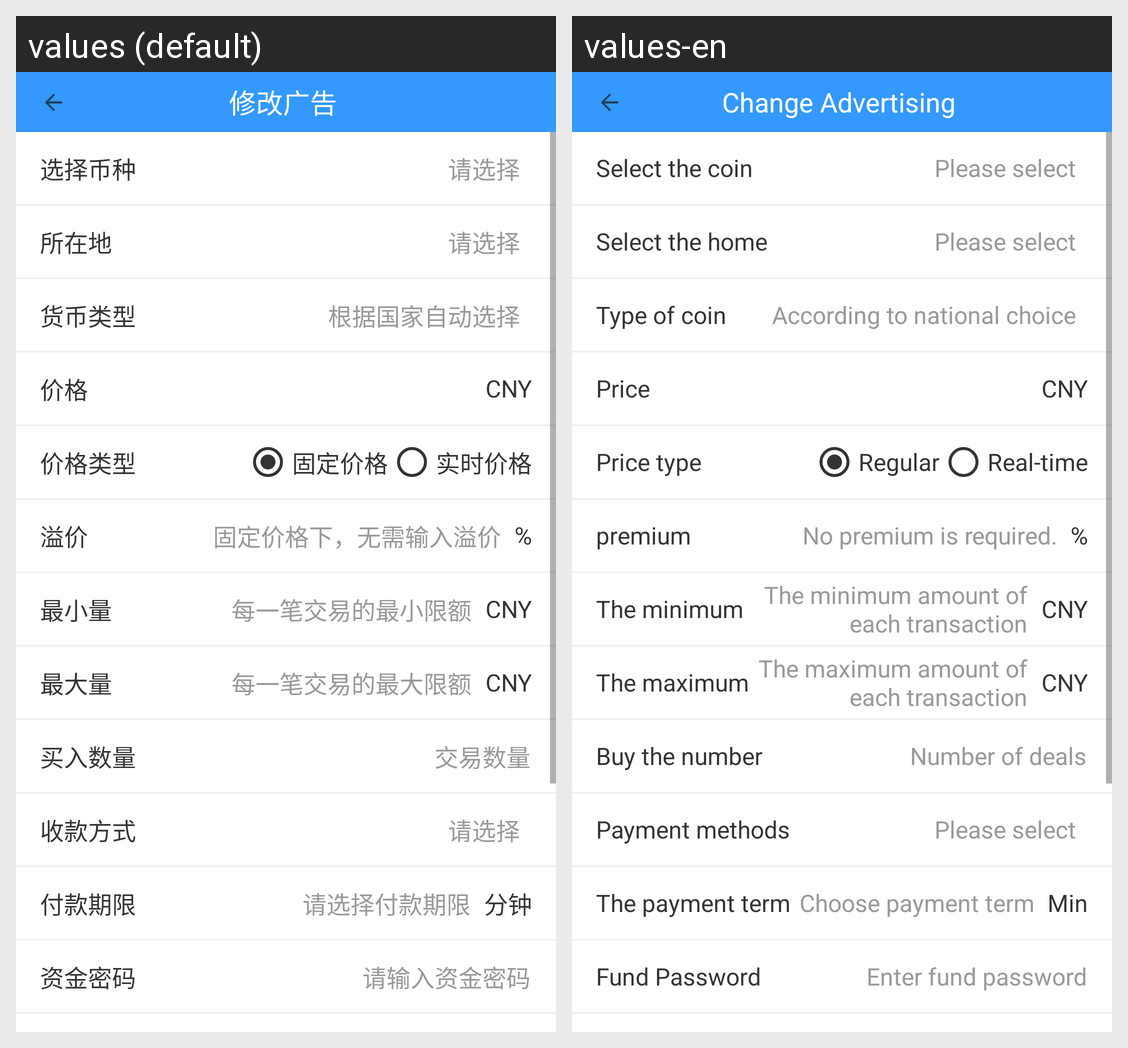

The Android screen above is rendered under two locales of the same app. Produce the string resources it draws, with the default and per-locale values.
Android screen res/layout/activity_edit_ads.xml rendered under 2 locales, left to right: values (default), values-en. Device: Nexus 5 (rendered at 1080×1920; each locale shown at half size, 540×960, under a caption strip naming it); theme AppTheme.
Strings drawn on this screen, with the default value and each locale's value (text and hints the layout hard-codes, and strings that could not be matched under every locale, appear in the picture but are not listed):

text_ad_change
  values: 修改广告
  values-en: Change Advertising

text_ad_bi
  values: 选择币种
  values-en: Select the coin

text_ad_select
  values: 请选择
  values-en: Please select

text_ad_place
  values: 所在地
  values-en: Select the home

text_ad_type
  values: 货币类型
  values-en: Type of coin

text_ad_guo
  values: 根据国家自动选择
  values-en: According to national choice

price
  values: 价格
  values-en: Price

text_ad_price_type
  values: 价格类型
  values-en: Price type

text_ad_price_one
  values: 固定价格
  values-en: Regular

text_ad_price_two
  values: 实时价格
  values-en: Real-time

text_ad_yi_jia
  values: 溢价
  values-en: premium

text_ad_yi_one
  values: 固定价格下，无需输入溢价
  values-en: No premium is required.

text_ad_min
  values: 最小量
  values-en: The minimum

text_ad_min_msg
  values: 每一笔交易的最小限额
  values-en: The minimum amount of each transaction

text_ad_max
  values: 最大量
  values-en: The maximum

text_ad_max_msg
  values: 每一笔交易的最大限额
  values-en: The maximum amount of each transaction

text_ad_buy_num
  values: 买入数量
  values-en: Buy the number

text_ad_buy_num_msg
  values: 交易数量
  values-en: Number of deals

text_ad_shou
  values: 收款方式
  values-en: Payment methods

text_ad_fu_time
  values: 付款期限
  values-en: The payment term

text_ad_fu_hint
  values: 请选择付款期限
  values-en: Choose payment term

text_ad_minu
  values: 分钟
  values-en: Min

text_ad_money
  values: 资金密码
  values-en: Fund Password

text_ad_money_hint
  values: 请输入资金密码
  values-en: Enter fund password
